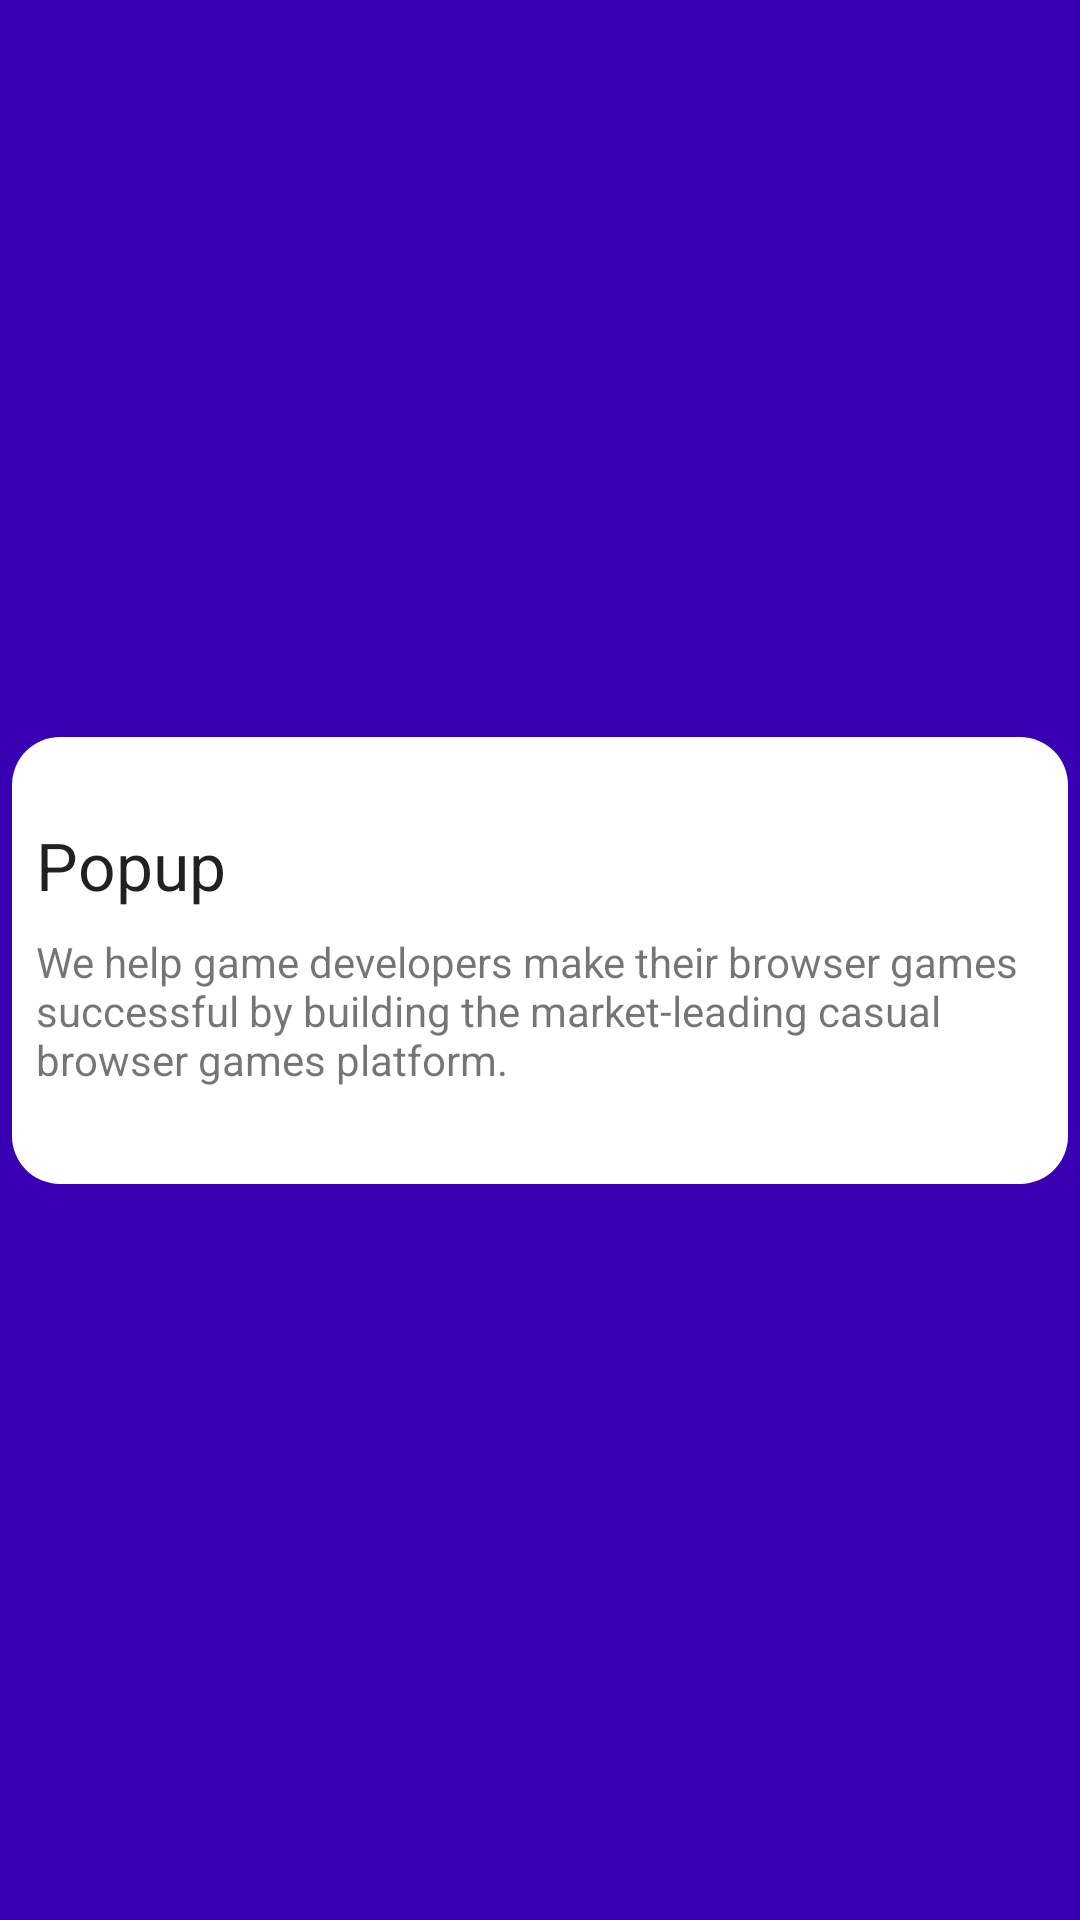

Android layout source for this screen:
<!-- AndroidManifest.xml: application theme Theme.AthenaOnboard -->
<!-- res/layout/popup_layout.xml -->
<?xml version="1.0" encoding="utf-8"?>
<androidx.constraintlayout.widget.ConstraintLayout
    xmlns:android="http://schemas.android.com/apk/res/android"
    xmlns:app="http://schemas.android.com/apk/res-auto"
    xmlns:tools="http://schemas.android.com/tools"
    android:id="@+id/popup"
    android:background="@color/purple_700"
    android:layout_width="wrap_content"
    android:layout_height="wrap_content"
    android:padding="4dp">

    <androidx.constraintlayout.widget.ConstraintLayout
        android:id="@+id/constraint_root"
        android:layout_width="wrap_content"
        android:layout_height="wrap_content"
        android:padding="4dp"
        android:background="@drawable/pop_up_tutorial_box"
        app:layout_constraintBottom_toBottomOf="parent"
        app:layout_constraintEnd_toEndOf="parent"
        app:layout_constraintStart_toStartOf="parent"
        app:layout_constraintTop_toTopOf="parent">

        <ImageView
            android:id="@+id/img_arrow_top"
            android:layout_width="wrap_content"
            android:layout_height="wrap_content"
            android:background="@drawable/arrow_box"
            app:layout_constraintStart_toStartOf="parent"
            app:layout_constraintTop_toTopOf="parent" />

        <ImageView
            android:id="@+id/img_arrow_top_right"
            android:layout_width="wrap_content"
            android:layout_height="wrap_content"
            android:background="@drawable/arrow_box"
            app:layout_constraintEnd_toEndOf="parent"
            app:layout_constraintTop_toTopOf="parent" />


        <ImageView
            android:id="@+id/img_arrow_bottom"
            android:layout_width="wrap_content"
            android:layout_height="wrap_content"
            android:background="@drawable/arrow_box"
            app:layout_constraintBottom_toBottomOf="parent"
            app:layout_constraintStart_toStartOf="parent" />


        <ImageView
            android:id="@+id/img_arrow_bottom_right"
            android:layout_width="wrap_content"
            android:layout_height="wrap_content"
            android:background="@drawable/arrow_box"
            app:layout_constraintBottom_toBottomOf="parent"
            app:layout_constraintEnd_toEndOf="parent" />

        <androidx.constraintlayout.widget.ConstraintLayout
            android:id="@+id/constraint_box"
            android:layout_width="wrap_content"
            android:layout_height="wrap_content"
            android:layout_marginBottom="20dp"
            android:layout_marginTop="20dp"
            android:padding="4dp"
            app:layout_constraintBottom_toBottomOf="parent"
            app:layout_constraintEnd_toEndOf="parent"
            app:layout_constraintStart_toStartOf="parent"
            app:layout_constraintTop_toTopOf="parent">

            <TextView
                android:id="@+id/txt_title"
                android:layout_width="wrap_content"
                android:layout_height="wrap_content"
                android:text="Popup"
                android:textAppearance="?android:attr/textAppearanceLarge"
                app:layout_constraintStart_toStartOf="parent"
                app:layout_constraintTop_toTopOf="parent" />

            <TextView
                android:id="@+id/txt_description"
                android:layout_width="wrap_content"
                android:layout_height="wrap_content"
                android:layout_marginTop="8dp"
                android:layout_marginBottom="4dp"
                android:text="We help game developers make their browser games successful by building the market-leading casual browser games platform."
                app:layout_constraintBottom_toBottomOf="parent"
                app:layout_constraintEnd_toEndOf="parent"
                app:layout_constraintStart_toStartOf="@+id/txt_title"
                app:layout_constraintTop_toBottomOf="@+id/txt_title" />

        </androidx.constraintlayout.widget.ConstraintLayout>




    </androidx.constraintlayout.widget.ConstraintLayout>





</androidx.constraintlayout.widget.ConstraintLayout>
<!-- resources referenced by this layout -->
<resources>
  <color name="purple_700">#FF3700B3</color>
  <!-- drawable arrow_box (drawable) -->
  <?xml version="1.0" encoding="utf-8"?>
  <layer-list xmlns:android="http://schemas.android.com/apk/res/android">
  
      <item
          android:id="@+id/tri"
          android:width="20dp"
          android:height="24dp"
          android:gravity="start"
          android:start="16dp"
          android:right="0dp"
          android:bottom="7dp"
          android:top="6dp">
  
          <rotate android:fromDegrees="45">
  
              <shape android:shape="rectangle">
  
                  <solid android:color="@color/white" />
  
              </shape>
  
          </rotate>
  
      </item>
  
  </layer-list>
  <!-- drawable pop_up_tutorial_box (drawable) -->
  <?xml version="1.0" encoding="utf-8"?>
  <layer-list xmlns:android="http://schemas.android.com/apk/res/android">
  
      <item android:id="@+id/box">
  
          <shape android:shape="rectangle">
              <solid android:color="@color/white" />
              <corners android:radius="16dp" />
          </shape>
  
      </item>
  
  
  
  
  
  
  
  
  
  
  
  
  
  
  
  
  
  
  
  
  
  
  
  </layer-list>
  <style name="Theme.AthenaOnboard" parent="Theme.MaterialComponents.DayNight.DarkActionBar">
          
          <item name="colorPrimary">@color/purple_500</item>
          <item name="colorPrimaryVariant">@color/purple_700</item>
          <item name="colorOnPrimary">@color/white</item>
          
          <item name="colorSecondary">@color/teal_200</item>
          <item name="colorSecondaryVariant">@color/teal_700</item>
          <item name="colorOnSecondary">@color/black</item>
          
          <item name="android:statusBarColor" tools:targetApi="l">?attr/colorPrimaryVariant</item>
          
      </style>
  <color name="white">#FFFFFFFF</color>
  <color name="purple_500">#FF6200EE</color>
  <color name="teal_200">#FF03DAC5</color>
  <color name="teal_700">#FF018786</color>
  <color name="black">#FF000000</color>
</resources>
